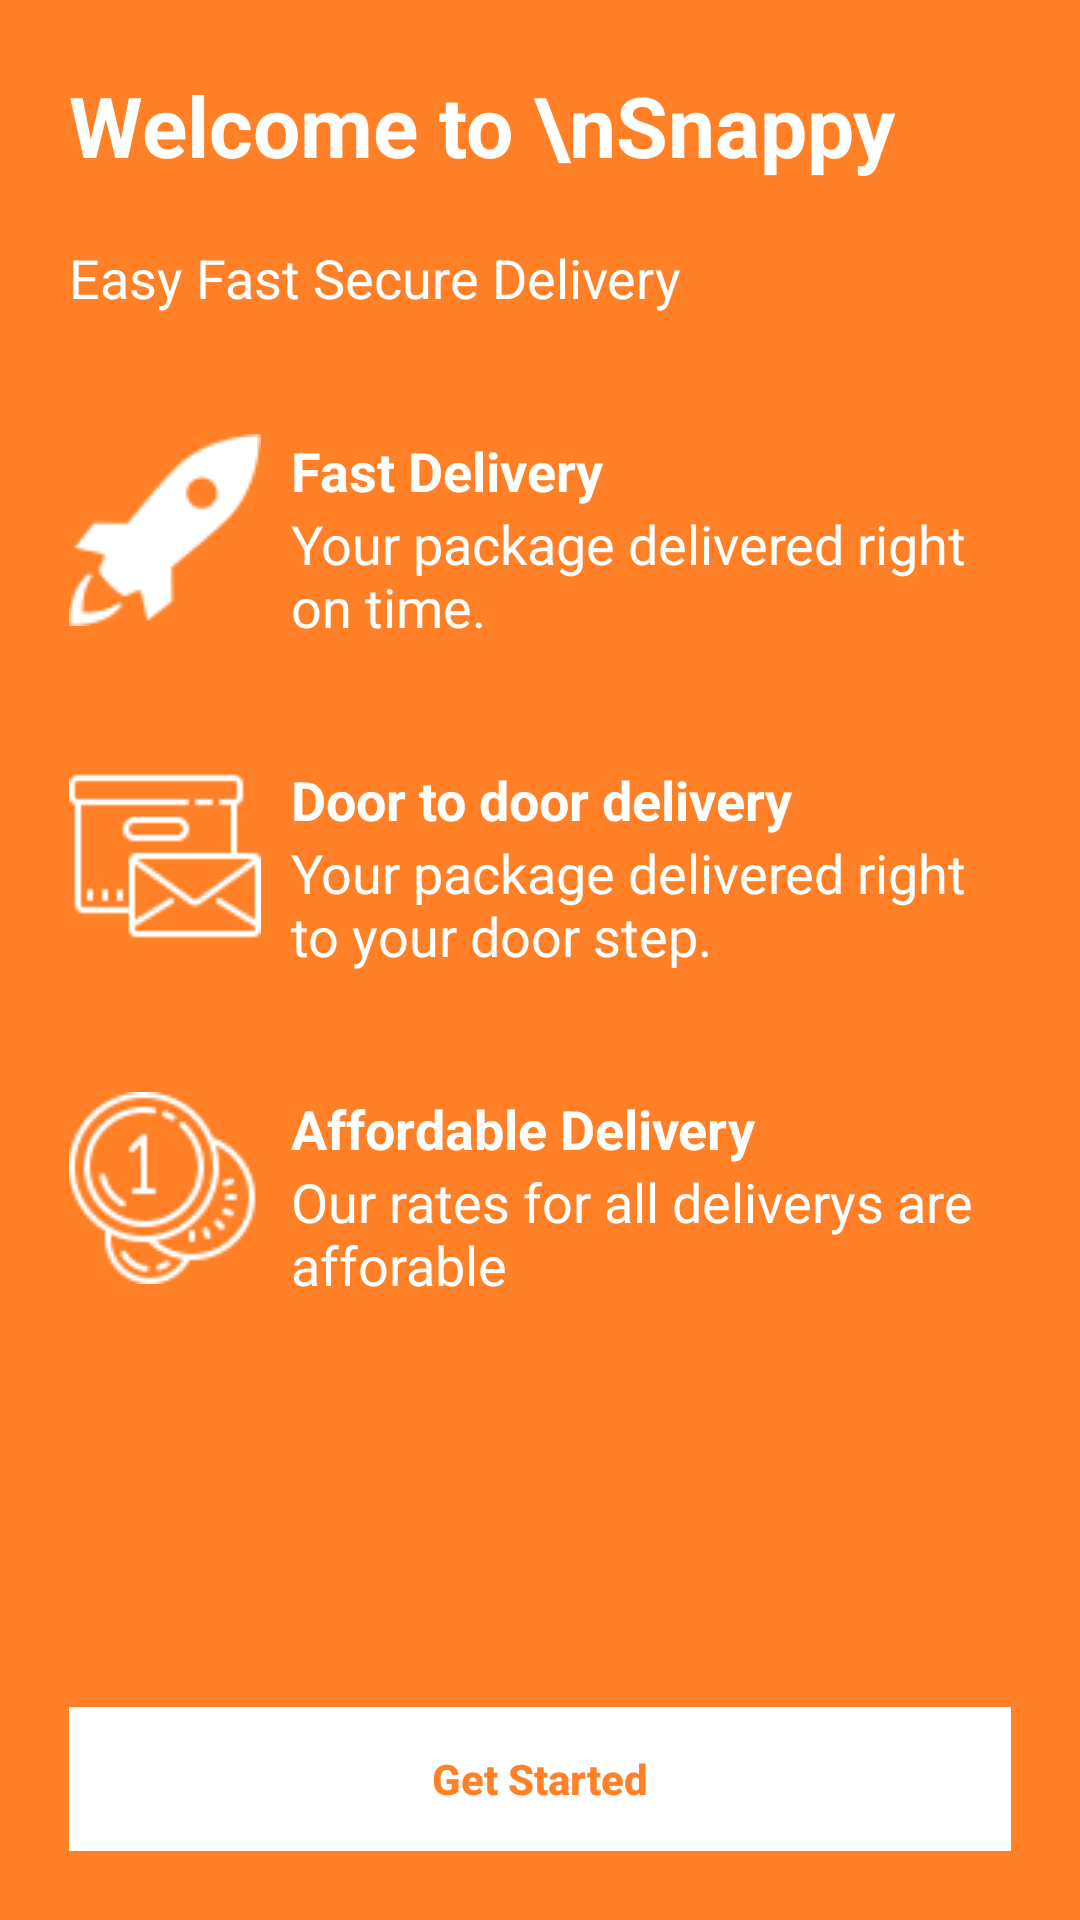

Write the Android layout XML for this screen, with the resource values it uses.
<!-- AndroidManifest.xml: application theme AppThemeOther -->
<!-- res/layout/get_started_activity.xml -->
<?xml version="1.0" encoding="utf-8"?>
<LinearLayout xmlns:android="http://schemas.android.com/apk/res/android"
    xmlns:tools="http://schemas.android.com/tools"
    android:layout_width="match_parent"
    android:layout_height="match_parent"
    android:background="@color/orange"
    android:orientation="vertical"
    android:padding="23dp"
    tools:context=".GetStarted">

    <TextView
        android:layout_width="wrap_content"
        android:layout_height="wrap_content"
        android:text="Welcome to \nSnappy"
        android:textColor="@color/white"
        android:textSize="28sp"
        android:textStyle="bold" />

    <TextView
        android:layout_width="wrap_content"
        android:layout_height="wrap_content"
        android:layout_marginBottom="20dp"
        android:layout_marginTop="20dp"
        android:text="Easy Fast Secure Delivery"
        android:textColor="@color/white"
        android:textSize="18sp" />



    <LinearLayout
        android:layout_width="match_parent"
        android:layout_height="wrap_content"
        android:layout_marginBottom="20dp"
        android:layout_marginTop="20dp"
        android:orientation="horizontal">

        <ImageView
            android:layout_width="wrap_content"
            android:layout_height="wrap_content"
            android:src="@drawable/fast_delivery" />

        <LinearLayout
            android:layout_width="wrap_content"
            android:layout_height="wrap_content"
            android:orientation="vertical">

            <TextView
                android:layout_width="wrap_content"

                android:layout_height="wrap_content"
                android:layout_weight="1"
                android:paddingLeft="10dp"
                android:text="Fast Delivery"
                android:textColor="@color/white"
                android:textSize="18sp"
                android:textStyle="bold" />

            <TextView
                android:layout_width="wrap_content"
                android:layout_height="wrap_content"
                android:layout_weight="1"
                android:paddingLeft="10dp"
                android:text="Your package delivered right on time."
                android:textColor="@color/white"
                android:textSize="18sp" />
        </LinearLayout>

    </LinearLayout>

    <LinearLayout
        android:layout_width="match_parent"
        android:layout_height="wrap_content"
        android:layout_marginBottom="20dp"
        android:layout_marginTop="20dp"

        android:orientation="horizontal">

        <ImageView
            android:layout_width="wrap_content"
            android:layout_height="wrap_content"
            android:src="@drawable/door_to_door" />

        <LinearLayout
            android:layout_width="wrap_content"
            android:layout_height="wrap_content"
            android:orientation="vertical">

            <TextView
                android:layout_width="wrap_content"

                android:layout_height="wrap_content"
                android:layout_weight="1"
                android:paddingLeft="10dp"
                android:text="Door to door delivery"
                android:textColor="@color/white"
                android:textSize="18sp"
                android:textStyle="bold" />

            <TextView
                android:layout_width="wrap_content"
                android:layout_height="wrap_content"
                android:layout_weight="1"
                android:paddingLeft="10dp"
                android:text="Your package delivered right to your door step."
                android:textColor="@color/white"
                android:textSize="18sp" />
        </LinearLayout>
    </LinearLayout>
        <LinearLayout
        android:layout_width="match_parent"
        android:layout_height="wrap_content"
        android:layout_marginBottom="20dp"
        android:layout_marginTop="20dp"
        android:layout_weight="1"
        android:orientation="horizontal">

        <ImageView
            android:layout_width="wrap_content"
            android:layout_height="wrap_content"
            android:src="@drawable/cheap_delivery" />

        <LinearLayout
            android:layout_width="wrap_content"
            android:layout_height="wrap_content"
            android:orientation="vertical">

            <TextView
                android:layout_width="wrap_content"

                android:layout_height="wrap_content"
                android:layout_weight="1"
                android:paddingLeft="10dp"
                android:text="Affordable Delivery"
                android:textColor="@color/white"
                android:textSize="18sp"
                android:textStyle="bold" />

            <TextView
                android:layout_width="wrap_content"
                android:layout_height="wrap_content"
                android:layout_weight="1"
                android:paddingLeft="10dp"
                android:text="Our rates for all deliverys are afforable"
                android:textColor="@color/white"
                android:textSize="18sp" />
        </LinearLayout>

    </LinearLayout>





    <Button
        android:id="@+id/get_started"
        android:layout_width="match_parent"
        android:layout_height="wrap_content"
        android:background="@color/white"
        android:textStyle="bold"
        android:textAllCaps="false"
        android:text="Get Started"
        android:textColor="@color/orange" />


</LinearLayout>
<!-- resources referenced by this layout -->
<resources>
  <color name="orange">#FF8026</color>
  <color name="white">#ffffff</color>
  <!-- drawable cheap_delivery: png bitmap (drawable, 2821 bytes) -->
  <!-- drawable door_to_door: png bitmap (drawable, 1168 bytes) -->
  <!-- drawable fast_delivery: png bitmap (drawable, 1406 bytes) -->
  <style name="AppThemeOther" parent="Theme.AppCompat.Light.DarkActionBar">
          
          <item name="colorPrimary">@color/colorPrimary</item>
          <item name="colorPrimaryDark">@color/colorPrimaryDark</item>
          <item name="colorAccent">@color/colorAccent</item>
          
  
      </style>
  <color name="colorPrimary">#FB842F</color>
  <color name="colorPrimaryDark">#FB842F</color>
  <color name="colorAccent">#FB842F</color>
</resources>
